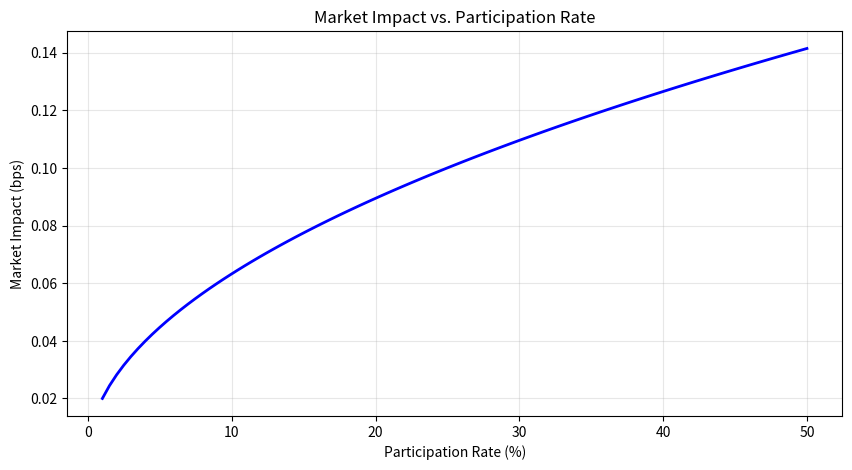
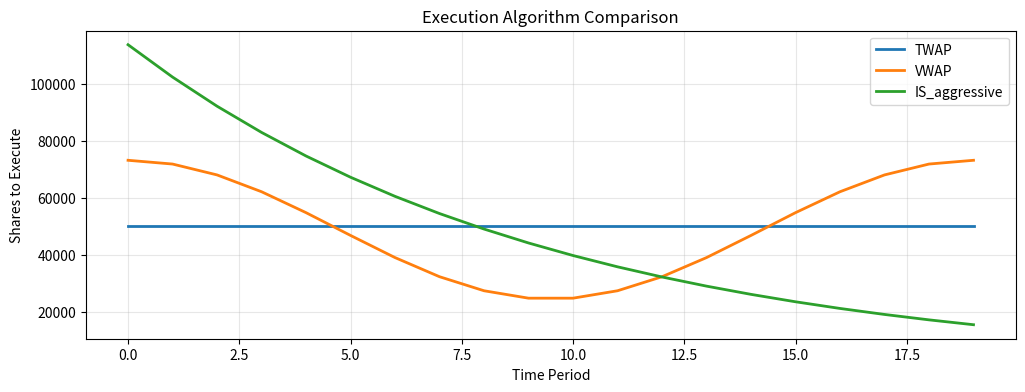
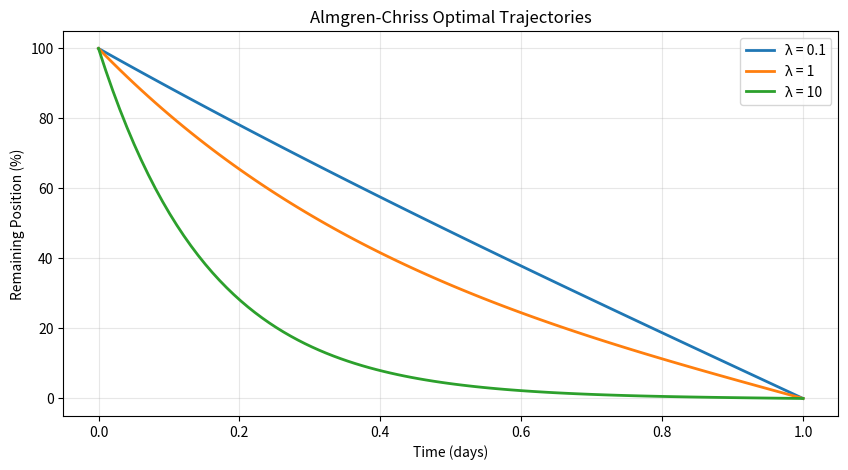

The matplotlib source for these figures, in order:
import numpy as np
import pandas as pd
import matplotlib.pyplot as plt
import warnings
warnings.filterwarnings('ignore')

np.random.seed(42)
print("✅ Libraries loaded!")
print("📚 Week 20: Execution & Market Microstructure")

def market_impact(order_size, daily_volume, volatility, impact_coef=0.1):
    """Estimate market impact using square-root law"""
    participation = order_size / daily_volume
    impact = impact_coef * volatility * np.sqrt(participation)
    return impact

# Example: Trading 1M shares with 10M daily volume, 2% daily vol
order_sizes = np.array([100_000, 500_000, 1_000_000, 5_000_000])
daily_vol = 10_000_000
volatility = 0.02

print("Market Impact Estimates")
print("="*50)
print(f"Daily Volume: {daily_vol:,} shares")
print(f"Daily Volatility: {volatility:.1%}")
print(f"\n{'Order Size':<15} {'Participation':<15} {'Impact'}")
print("-"*50)

for size in order_sizes:
    impact = market_impact(size, daily_vol, volatility)
    print(f"{size:>12,} {size/daily_vol:>12.1%} {impact:>12.2%}")

# Visualize market impact
participation_rates = np.linspace(0.01, 0.5, 100)
impacts = [market_impact(p * daily_vol, daily_vol, volatility) for p in participation_rates]

plt.figure(figsize=(10, 5))
plt.plot(participation_rates * 100, np.array(impacts) * 100, 'b-', linewidth=2)
plt.xlabel('Participation Rate (%)')
plt.ylabel('Market Impact (bps)')
plt.title('Market Impact vs. Participation Rate')
plt.grid(True, alpha=0.3)
plt.show()

def simulate_execution(algo, total_shares, n_periods, volume_profile=None):
    """Simulate execution with different algorithms"""
    if algo == 'TWAP':
        # Equal distribution
        schedule = np.ones(n_periods) * total_shares / n_periods
    
    elif algo == 'VWAP':
        # Proportional to volume
        if volume_profile is None:
            # U-shaped intraday volume
            x = np.linspace(0, 1, n_periods)
            volume_profile = 1 + np.cos(2 * np.pi * x) * 0.5
        schedule = volume_profile / volume_profile.sum() * total_shares
    
    elif algo == 'IS_aggressive':
        # Front-loaded
        decay = np.exp(-np.linspace(0, 2, n_periods))
        schedule = decay / decay.sum() * total_shares
    
    return schedule

# Compare algorithms
total_shares = 1_000_000
n_periods = 20  # 20 time buckets

algos = ['TWAP', 'VWAP', 'IS_aggressive']
schedules = {algo: simulate_execution(algo, total_shares, n_periods) for algo in algos}

# Plot
plt.figure(figsize=(12, 4))
for algo, schedule in schedules.items():
    plt.plot(schedule, label=algo, linewidth=2)

plt.xlabel('Time Period')
plt.ylabel('Shares to Execute')
plt.title('Execution Algorithm Comparison')
plt.legend()
plt.grid(True, alpha=0.3)
plt.show()

def almgren_chriss_schedule(X, T, sigma, eta, gamma, risk_aversion):
    """Almgren-Chriss optimal execution schedule"""
    # Parameters
    # X: total shares to trade
    # T: trading horizon
    # sigma: volatility
    # eta: temporary impact coefficient
    # gamma: permanent impact coefficient
    # risk_aversion: lambda
    
    kappa = np.sqrt(risk_aversion * sigma**2 / eta)
    
    # Optimal trajectory
    t = np.linspace(0, T, 100)
    trajectory = X * np.sinh(kappa * (T - t)) / np.sinh(kappa * T)
    
    return t, trajectory

# Compare risk aversions
X = 1_000_000
T = 1  # 1 day
sigma = 0.02
eta = 0.0001
gamma = 0.00001

plt.figure(figsize=(10, 5))

for risk_aversion in [0.1, 1, 10]:
    t, trajectory = almgren_chriss_schedule(X, T, sigma, eta, gamma, risk_aversion)
    plt.plot(t, trajectory / X * 100, label=f'λ = {risk_aversion}', linewidth=2)

plt.xlabel('Time (days)')
plt.ylabel('Remaining Position (%)')
plt.title('Almgren-Chriss Optimal Trajectories')
plt.legend()
plt.grid(True, alpha=0.3)
plt.show()

print("Interpretation:")
print("- Low λ (risk tolerant): Trade slowly to minimize impact")
print("- High λ (risk averse): Trade quickly to reduce price risk")

def simulate_execution_cost(schedule, volatility, impact_coef):
    """Simulate execution and calculate costs"""
    n = len(schedule)
    
    # Initial price
    decision_price = 100
    price = decision_price
    
    prices = [price]
    execution_prices = []
    
    total_shares = schedule.sum()
    
    for i, shares in enumerate(schedule):
        # Random walk
        price += np.random.randn() * volatility
        
        # Market impact
        impact = impact_coef * np.sqrt(shares / total_shares)
        exec_price = price + impact
        
        prices.append(price)
        execution_prices.append(exec_price)
    
    # Calculate costs
    avg_exec_price = np.average(execution_prices, weights=schedule)
    impl_shortfall = avg_exec_price - decision_price
    impl_shortfall_bps = impl_shortfall / decision_price * 10000
    
    return impl_shortfall_bps, prices, execution_prices

# Compare algorithms
np.random.seed(42)
results = {}

print("Execution Cost Comparison (Simulated)")
print("="*50)

for algo in algos:
    costs = []
    for _ in range(1000):
        schedule = simulate_execution(algo, total_shares, n_periods)
        cost, _, _ = simulate_execution_cost(schedule, 0.5, 0.1)
        costs.append(cost)
    
    results[algo] = costs
    print(f"{algo}: Mean={np.mean(costs):.1f} bps, Std={np.std(costs):.1f} bps")